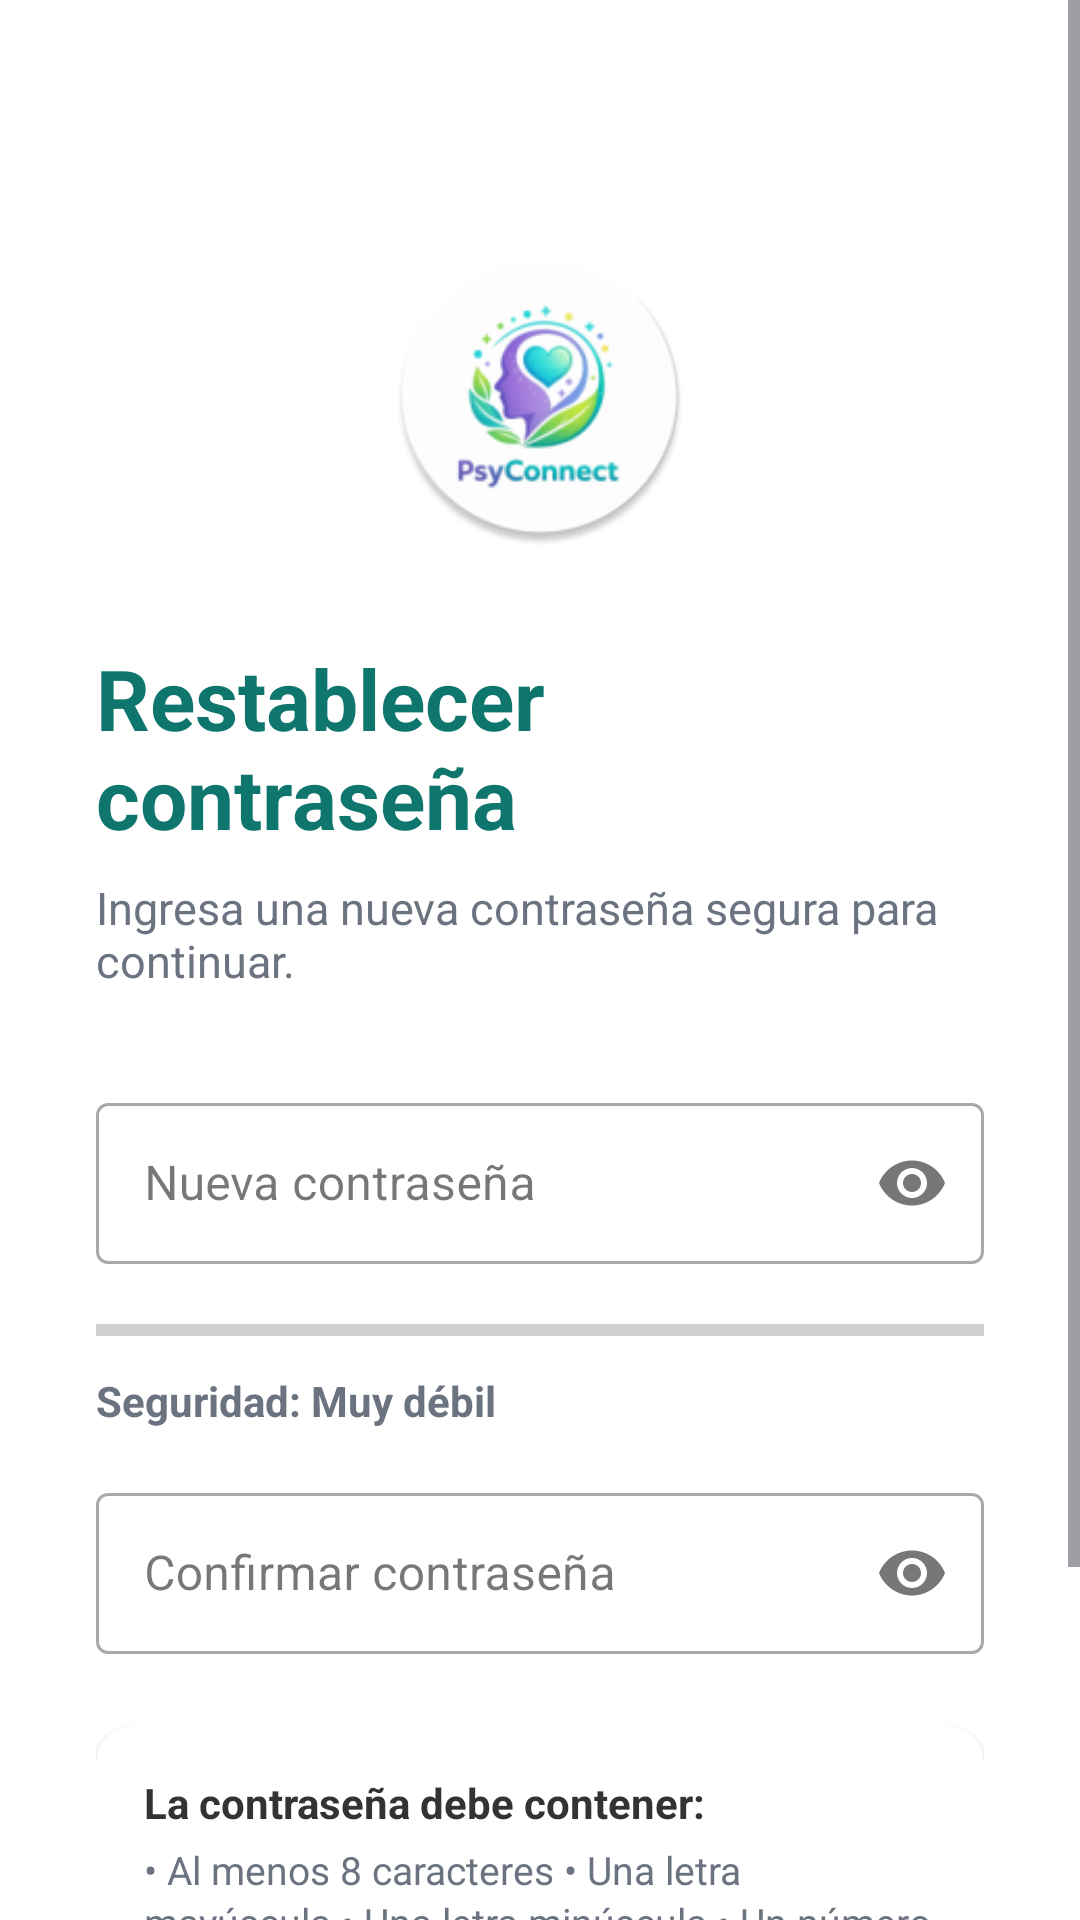

Write the Android layout XML for this screen, with the resource values it uses.
<!-- AndroidManifest.xml: application theme Theme.PsyConnect -->
<!-- res/layout/activity_reset_password.xml -->
<?xml version="1.0" encoding="utf-8"?>
<ScrollView xmlns:android="http://schemas.android.com/apk/res/android"
    xmlns:app="http://schemas.android.com/apk/res-auto"
    android:layout_width="match_parent"
    android:layout_height="match_parent"
    android:background="@color/fondo_login"
    android:fillViewport="true">

    <LinearLayout
        android:layout_width="match_parent"
        android:layout_height="wrap_content"
        android:orientation="vertical"
        android:padding="32dp"
        android:gravity="center_horizontal">

        <Space
            android:layout_width="wrap_content"
            android:layout_height="50dp"/>

        <ImageView
            android:layout_width="100dp"
            android:layout_height="100dp"
            android:src="@mipmap/ic_launcher_round"
            android:contentDescription="@string/desc_logo"
            android:layout_marginBottom="16dp"/>

        <TextView
            android:layout_width="match_parent"
            android:layout_height="wrap_content"
            android:text="@string/reset_password_title"
            android:textSize="28sp"
            android:textStyle="bold"
            android:textColor="@color/turquesa_oscuro"
            android:layout_marginTop="16dp"/>

        <TextView
            android:layout_width="match_parent"
            android:layout_height="wrap_content"
            android:text="@string/reset_password_subtitle"
            android:textSize="15sp"
            android:textColor="@color/gris_texto"
            android:layout_marginTop="8dp"
            android:layout_marginBottom="32dp"/>

        <com.google.android.material.textfield.TextInputLayout
            android:layout_width="match_parent"
            android:layout_height="wrap_content"
            app:endIconMode="password_toggle"
            style="@style/Widget.MaterialComponents.TextInputLayout.OutlinedBox"
            android:layout_marginBottom="16dp">

            <com.google.android.material.textfield.TextInputEditText
                android:id="@+id/etNewPassword"
                android:layout_width="match_parent"
                android:layout_height="wrap_content"
                android:hint="@string/hint_new_password"
                android:inputType="textPassword"
                android:padding="16dp"/>

        </com.google.android.material.textfield.TextInputLayout>

        <ProgressBar
            android:id="@+id/progressPassword"
            style="@style/Widget.AppCompat.ProgressBar.Horizontal"
            android:layout_width="match_parent"
            android:layout_height="12dp"
            android:max="100"
            android:layout_marginBottom="8dp"
            android:progress="0"/>

        <TextView
            android:id="@+id/tvPasswordStrength"
            android:layout_width="match_parent"
            android:layout_height="wrap_content"
            android:text="Seguridad: Muy débil"
            android:textSize="14sp"
            android:textStyle="bold"
            android:layout_marginBottom="16dp"
            android:textColor="@color/gris_texto"/>

        <com.google.android.material.textfield.TextInputLayout
            android:layout_width="match_parent"
            android:layout_height="wrap_content"
            app:endIconMode="password_toggle"
            style="@style/Widget.MaterialComponents.TextInputLayout.OutlinedBox"
            android:layout_marginBottom="24dp">

            <com.google.android.material.textfield.TextInputEditText
                android:id="@+id/etConfirmPassword"
                android:layout_width="match_parent"
                android:layout_height="wrap_content"
                android:hint="@string/hint_confirm_password"
                android:inputType="textPassword"
                android:padding="16dp"/>

        </com.google.android.material.textfield.TextInputLayout>

        <androidx.cardview.widget.CardView
            android:layout_width="match_parent"
            android:layout_height="wrap_content"
            app:cardCornerRadius="12dp"
            app:cardElevation="2dp"
            android:layout_marginBottom="32dp">

            <LinearLayout
                android:layout_width="match_parent"
                android:layout_height="wrap_content"
                android:orientation="vertical"
                android:padding="16dp">

                <TextView
                    android:layout_width="wrap_content"
                    android:layout_height="wrap_content"
                    android:text="@string/password_requirements_title"
                    android:textStyle="bold"
                    android:textSize="14sp"
                    android:textColor="#333333"/>

                <TextView
                    android:id="@+id/tvPasswordRequirements"
                    android:layout_width="wrap_content"
                    android:layout_height="wrap_content"
                    android:layout_marginTop="4dp"
                    android:text="@string/password_requirements_list"
                    android:textColor="@color/gris_texto"
                    android:textSize="13sp"
                    android:lineSpacingExtra="2dp"/>

            </LinearLayout>

        </androidx.cardview.widget.CardView>

        <Button
            android:id="@+id/btnSavePassword"
            android:layout_width="match_parent"
            android:layout_height="55dp"
            android:text="@string/btn_update_password"
            android:textStyle="bold"
            android:textSize="16sp"
            android:backgroundTint="@color/turquesa_principal"
            app:cornerRadius="25dp"/>

    </LinearLayout>
</ScrollView>
<!-- resources referenced by this layout -->
<resources>
  <color name="fondo_login">#FFFFFF</color>
  <color name="gris_texto">#6B7280</color>
  <color name="turquesa_oscuro">#0F766E</color>
  <color name="turquesa_principal">#14B8A6</color>
  <!-- mipmap ic_launcher_round: webp bitmap (mipmap-hdpi, 4864 bytes) -->
  <string name="btn_update_password">
  Actualizar contraseña
  </string>
  <string name="desc_logo">Logo de PsyConnect</string>
  <string name="hint_confirm_password">Confirmar contraseña</string>
  <string name="hint_new_password">Nueva contraseña</string>
  <string name="password_requirements_list">
  • Al menos 8 caracteres
  
  • Una letra mayúscula
  
  • Una letra minúscula
  
  • Un número
  </string>
  <string name="password_requirements_title">
      La contraseña debe contener:
  </string>
  <string name="reset_password_subtitle">
      Ingresa una nueva contraseña segura para continuar.
  </string>
  <string name="reset_password_title">Restablecer contraseña</string>
  <style name="Theme.PsyConnect" parent="Base.Theme.PsyConnect" />
  <style name="Base.Theme.PsyConnect" parent="Theme.Material3.DayNight.NoActionBar">
  
          <item name="colorPrimary">@color/turquesa_principal</item>
          <item name="colorSecondary">@color/turquesa_oscuro</item>
          <item name="colorTertiary">@color/turquesa_oscuro</item>
  
          
          <item name="colorSecondaryContainer">@color/white</item> 
          <item name="colorOnSecondaryContainer">@color/turquesa_oscuro</item>
          <item name="colorSurface">@color/fondo_login</item>
  
          <item name="android:statusBarColor">@color/status_bar_color</item>
          <item name="android:navigationBarColor">@color/fondo_login</item>
  
      </style>
  <color name="white">#FFFFFF</color>
  <color name="status_bar_color">#134E4A</color>
</resources>
